Labelled photos from "embryo_split", an image-classification folder in Fangzheng-py/worm_0. The possible labels are: 1.5fold, 2 fold stage, defect, dorsal intercalation, gastrulation, rotation, ventral enclosure.

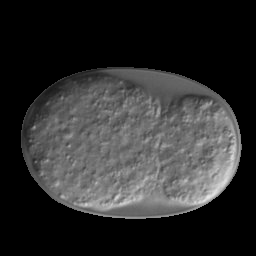
Label: ventral enclosure

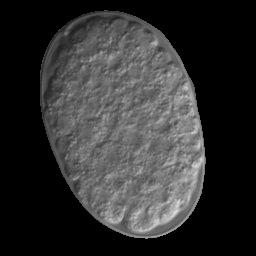
Label: gastrulation

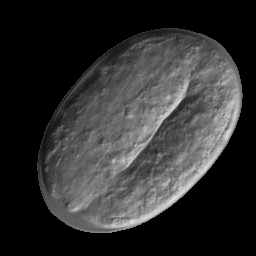
Label: 2 fold stage

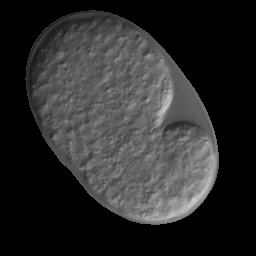
Label: rotation

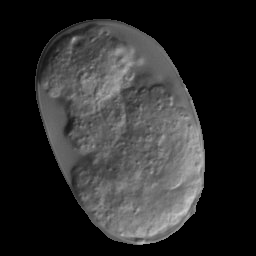
Label: defect

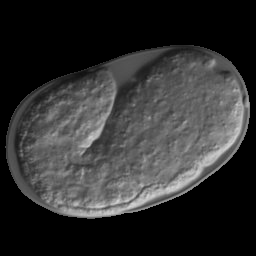
Label: 1.5fold
